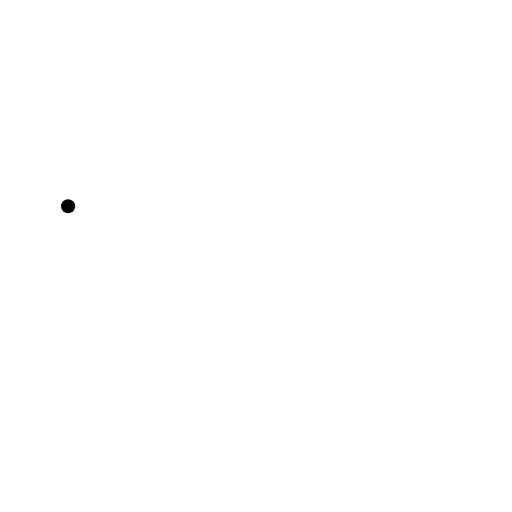
t = 0.00 s
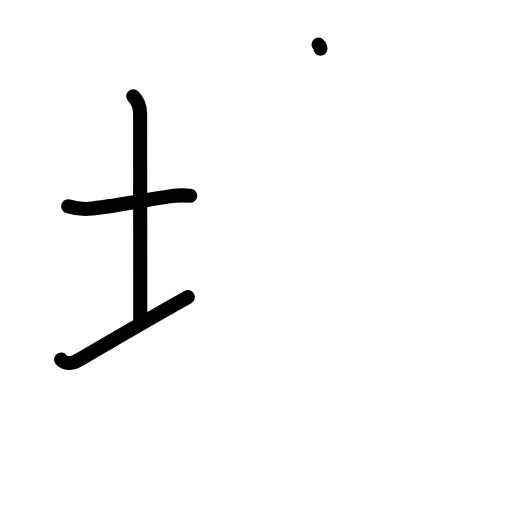
t = 3.13 s
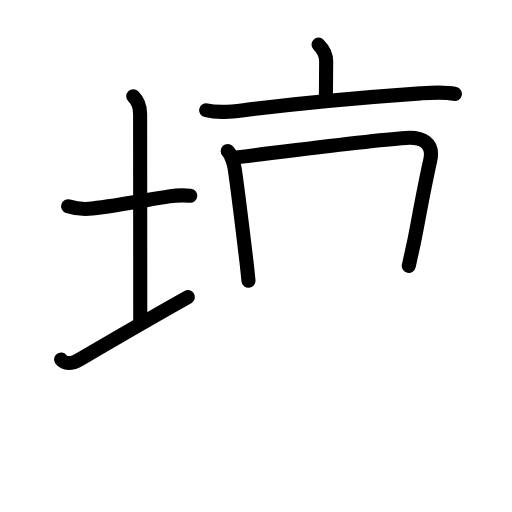
t = 6.44 s
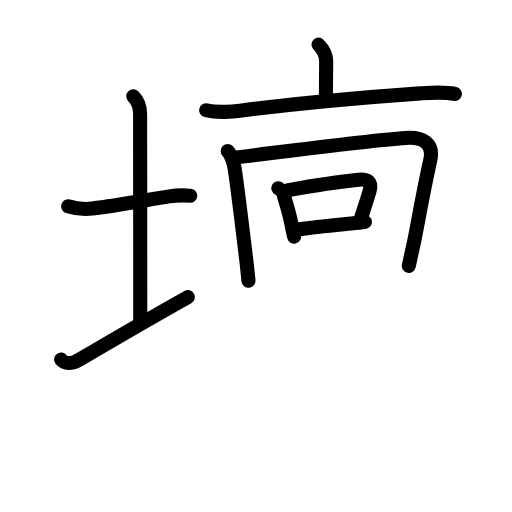
t = 9.63 s
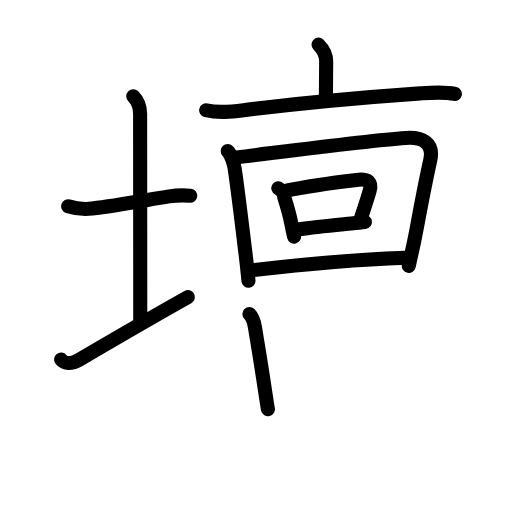
t = 11.92 s
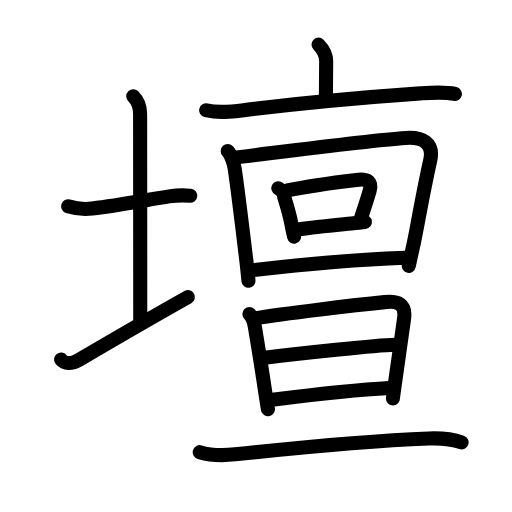
t = 16.00 s

The animated SVG that drew these frames (rendered in a browser with its animation timeline set to each time). Animation: 55 SMIL elements (animate=55); one cycle of 16.00 s.

<?xml version="1.0" encoding="UTF-8"?>
<!--
AniKanjiVG is licensed by CC-BY-SA Paul C. Sommerhoff (https://bitbucket.org/sommerhoff/anikanjivg).
AniKanjiVG uses KanjiVG which is licensed by CC-BY-SA Ulrich Apel (http://kanjivg.tagaini.net).
See also http://creativecommons.org/licenses/by-sa/3.0/
-->
<svg xmlns:kvg='http://kanjivg.tagaini.net' xmlns='http://www.w3.org/2000/svg' width='109' height='109' viewBox='0 0 109 109' style='fill:none;stroke:#000000;stroke-width:3;stroke-linecap:round;stroke-linejoin:round;' id="kvg:kanji_058c7"><g id="kvg:058c7" kvg:element="壇"><g id="kvg:058c7-g1" kvg:element="土" kvg:variant="true" kvg:position="left" kvg:radical="general"><path id="kvg:058c7-s1" kvg:type="㇐" d="M14.5,43.91c1.88,0.59,3.9,0.63,5.13,0.48c5.58-0.64,11.71-1.85,16.38-2.58c1.3-0.2,2.87-0.31,4.49-0.14"><animate attributeName="d" begin="0.0s" dur="0.3333333333333333s" from="M14.5,43.91C14.5,43.91,14.5,43.91,14.5,43.91" to="M14.5,43.91c1.88,0.59,3.9,0.63,5.13,0.48" />
<animate attributeName="d" begin="0.3333333333333333s" dur="0.3333333333333333s" from="M14.5,43.91c1.88,0.59,3.9,0.63,5.13,0.48c0,0,0,0,0,0,0" to="M14.5,43.91c1.88,0.59,3.9,0.63,5.13,0.48c5.58-0.64,11.71-1.85,16.38-2.58" />
<animate attributeName="d" begin="0.6666666666666666s" dur="0.3333333333333333s" from="M14.5,43.91c1.88,0.59,3.9,0.63,5.13,0.48c5.58-0.64,11.71-1.85,16.38-2.58c0,0,0,0,0,0,0" to="M14.5,43.91c1.88,0.59,3.9,0.63,5.13,0.48c5.58-0.64,11.71-1.85,16.38-2.58c1.3-0.2,2.87-0.31,4.49-0.14" />
</path>
<path id="kvg:058c7-s2" kvg:type="㇑a" d="M28.37,20.5c1.13,1.13,1.46,2.25,1.46,3.75c0,7.25,0.03,33.25,0.03,44"><animate attributeName="d" begin="1.0s" dur="0.5s" from="M28.37,20.5C28.37,20.5,28.37,20.5,28.37,20.5" to="M28.37,20.5c1.13,1.13,1.46,2.25,1.46,3.75" />
<animate attributeName="d" begin="1.5s" dur="0.5s" from="M28.37,20.5c1.13,1.13,1.46,2.25,1.46,3.75c0,0,0,0,0,0,0" to="M28.37,20.5c1.13,1.13,1.46,2.25,1.46,3.75c0,7.25,0.03,33.25,0.03,44" />
<animate attributeName="d" begin="0s" dur="1.0s" from="M-100,-100" to="M-100,-100" />
</path>
<path id="kvg:058c7-s3" kvg:type="㇀/㇐" d="M13,76.54c0.75,0.96,2.17,1.03,4-0.04c7.25-4.25,16.75-9.75,23-13.25"><animate attributeName="d" begin="2.0s" dur="0.5s" from="M13,76.54C13,76.54,13,76.54,13,76.54" to="M13,76.54c0.75,0.96,2.17,1.03,4-0.04" />
<animate attributeName="d" begin="2.5s" dur="0.5s" from="M13,76.54c0.75,0.96,2.17,1.03,4-0.04c0,0,0,0,0,0,0" to="M13,76.54c0.75,0.96,2.17,1.03,4-0.04c7.25-4.25,16.75-9.75,23-13.25" />
<animate attributeName="d" begin="0s" dur="2.0s" from="M-100,-100" to="M-100,-100" />
</path>
</g>
<g id="kvg:058c7-g2" kvg:element="亶" kvg:position="right" kvg:phon="亶"><g id="kvg:058c7-g3" kvg:element="亠" kvg:position="top"><path id="kvg:058c7-s4" kvg:type="㇑a" d="M67.81,9.5c0.97,0.97,1.63,2.12,1.63,3.54c0,1.96-0.06,5.59-0.06,7.34"><animate attributeName="d" begin="3.0s" dur="0.5s" from="M67.81,9.5C67.81,9.5,67.81,9.5,67.81,9.5" to="M67.81,9.5c0.97,0.97,1.63,2.12,1.63,3.54" />
<animate attributeName="d" begin="3.5s" dur="0.5s" from="M67.81,9.5c0.97,0.97,1.63,2.12,1.63,3.54c0,0,0,0,0,0,0" to="M67.81,9.5c0.97,0.97,1.63,2.12,1.63,3.54c0,1.96-0.06,5.59-0.06,7.34" />
<animate attributeName="d" begin="0s" dur="3.0s" from="M-100,-100" to="M-100,-100" />
</path>
<path id="kvg:058c7-s5" kvg:type="㇐" d="M43.89,23.47c2.65,0.62,5.28,0.32,7.98-0.02c10.02-1.24,26.9-2.82,37.63-3.57c2.36-0.16,5.12-0.38,7.34,0.13"><animate attributeName="d" begin="4.0s" dur="0.3333333333333333s" from="M43.89,23.47C43.89,23.47,43.89,23.47,43.89,23.47" to="M43.89,23.47c2.65,0.62,5.28,0.32,7.98-0.02" />
<animate attributeName="d" begin="4.333333333333333s" dur="0.3333333333333333s" from="M43.89,23.47c2.65,0.62,5.28,0.32,7.98-0.02c0,0,0,0,0,0,0" to="M43.89,23.47c2.65,0.62,5.28,0.32,7.98-0.02c10.02-1.24,26.9-2.82,37.63-3.57" />
<animate attributeName="d" begin="4.666666666666667s" dur="0.3333333333333333s" from="M43.89,23.47c2.65,0.62,5.28,0.32,7.98-0.02c10.02-1.24,26.9-2.82,37.63-3.57c0,0,0,0,0,0,0" to="M43.89,23.47c2.65,0.62,5.28,0.32,7.98-0.02c10.02-1.24,26.9-2.82,37.63-3.57c2.36-0.16,5.12-0.38,7.34,0.13" />
<animate attributeName="d" begin="0s" dur="4.0s" from="M-100,-100" to="M-100,-100" />
</path>
</g>
<g id="kvg:058c7-g4" kvg:position="bottom"><g id="kvg:058c7-g5" kvg:element="回"><g id="kvg:058c7-g6" kvg:element="囗" kvg:part="1"><path id="kvg:058c7-s6" kvg:type="㇑" d="M48.47,32.15c0.81,0.81,1.35,2.79,1.49,3.71c0.7,4.73,1.51,11.56,2.46,19.4c0.17,1.37,0.33,3.04,0.48,4.51"><animate attributeName="d" begin="5.0s" dur="0.3333333333333333s" from="M48.47,32.15C48.47,32.15,48.47,32.15,48.47,32.15" to="M48.47,32.15c0.81,0.81,1.35,2.79,1.49,3.71" />
<animate attributeName="d" begin="5.333333333333333s" dur="0.3333333333333333s" from="M48.47,32.15c0.81,0.81,1.35,2.79,1.49,3.71c0,0,0,0,0,0,0" to="M48.47,32.15c0.81,0.81,1.35,2.79,1.49,3.71c0.7,4.73,1.51,11.56,2.46,19.4" />
<animate attributeName="d" begin="5.666666666666667s" dur="0.3333333333333333s" from="M48.47,32.15c0.81,0.81,1.35,2.79,1.49,3.71c0.7,4.73,1.51,11.56,2.46,19.4c0,0,0,0,0,0,0" to="M48.47,32.15c0.81,0.81,1.35,2.79,1.49,3.71c0.7,4.73,1.51,11.56,2.46,19.4c0.17,1.37,0.33,3.04,0.48,4.51" />
<animate attributeName="d" begin="0s" dur="5.0s" from="M-100,-100" to="M-100,-100" />
</path>
<path id="kvg:058c7-s7" kvg:type="㇕a" d="M50.4,33.51c14.31-1.78,28.27-3.63,35.98-4.15c3.48-0.24,6.06,1,5.21,4.78c-1.52,6.74-2.76,14.11-3.45,17.38c-0.32,1.53-0.8,3.58-1.11,5.1"><animate attributeName="d" begin="6.0s" dur="0.25s" from="M50.4,33.51C50.4,33.51,50.4,33.51,50.4,33.51" to="M50.4,33.51c14.31-1.78,28.27-3.63,35.98-4.15" />
<animate attributeName="d" begin="6.25s" dur="0.25s" from="M50.4,33.51c14.31-1.78,28.27-3.63,35.98-4.15c0,0,0,0,0,0,0" to="M50.4,33.51c14.31-1.78,28.27-3.63,35.98-4.15c3.48-0.24,6.06,1,5.21,4.78" />
<animate attributeName="d" begin="6.5s" dur="0.25s" from="M50.4,33.51c14.31-1.78,28.27-3.63,35.98-4.15c3.48-0.24,6.06,1,5.21,4.78c0,0,0,0,0,0,0" to="M50.4,33.51c14.31-1.78,28.27-3.63,35.98-4.15c3.48-0.24,6.06,1,5.21,4.78c-1.52,6.74-2.76,14.11-3.45,17.38" />
<animate attributeName="d" begin="6.75s" dur="0.25s" from="M50.4,33.51c14.31-1.78,28.27-3.63,35.98-4.15c3.48-0.24,6.06,1,5.21,4.78c-1.52,6.74-2.76,14.11-3.45,17.38c0,0,0,0,0,0,0" to="M50.4,33.51c14.31-1.78,28.27-3.63,35.98-4.15c3.48-0.24,6.06,1,5.21,4.78c-1.52,6.74-2.76,14.11-3.45,17.38c-0.32,1.53-0.8,3.58-1.11,5.1" />
<animate attributeName="d" begin="0s" dur="6.0s" from="M-100,-100" to="M-100,-100" />
</path>
</g>
<g id="kvg:058c7-g7" kvg:element="口"><path id="kvg:058c7-s8" kvg:type="㇑" d="M59.25,40.07c0.66,0.34,1.25,1.15,1.26,1.92c0.56,1.79,1.08,3.4,1.48,5.47c0.19,0.99,0.39,1.98,0.62,2.92"><animate attributeName="d" begin="7.0s" dur="0.3333333333333333s" from="M59.25,40.07C59.25,40.07,59.25,40.07,59.25,40.07" to="M59.25,40.07c0.66,0.34,1.25,1.15,1.26,1.92" />
<animate attributeName="d" begin="7.333333333333333s" dur="0.3333333333333333s" from="M59.25,40.07c0.66,0.34,1.25,1.15,1.26,1.92c0,0,0,0,0,0,0" to="M59.25,40.07c0.66,0.34,1.25,1.15,1.26,1.92c0.56,1.79,1.08,3.4,1.48,5.47" />
<animate attributeName="d" begin="7.666666666666667s" dur="0.3333333333333333s" from="M59.25,40.07c0.66,0.34,1.25,1.15,1.26,1.92c0.56,1.79,1.08,3.4,1.48,5.47c0,0,0,0,0,0,0" to="M59.25,40.07c0.66,0.34,1.25,1.15,1.26,1.92c0.56,1.79,1.08,3.4,1.48,5.47c0.19,0.99,0.39,1.98,0.62,2.92" />
<animate attributeName="d" begin="0s" dur="7.0s" from="M-100,-100" to="M-100,-100" />
</path>
<path id="kvg:058c7-s9" kvg:type="㇕b" d="M61.2,40.54c4.77-1.02,11.01-1.81,14.68-2.24c2.52-0.3,3.37,0.45,2.8,2.39c-0.42,1.46-1.03,3.32-1.79,5.59"><animate attributeName="d" begin="8.0s" dur="0.3333333333333333s" from="M61.2,40.54C61.2,40.54,61.2,40.54,61.2,40.54" to="M61.2,40.54c4.77-1.02,11.01-1.81,14.68-2.24" />
<animate attributeName="d" begin="8.333333333333334s" dur="0.3333333333333333s" from="M61.2,40.54c4.77-1.02,11.01-1.81,14.68-2.24c0,0,0,0,0,0,0" to="M61.2,40.54c4.77-1.02,11.01-1.81,14.68-2.24c2.52-0.3,3.37,0.45,2.8,2.39" />
<animate attributeName="d" begin="8.666666666666666s" dur="0.3333333333333333s" from="M61.2,40.54c4.77-1.02,11.01-1.81,14.68-2.24c2.52-0.3,3.37,0.45,2.8,2.39c0,0,0,0,0,0,0" to="M61.2,40.54c4.77-1.02,11.01-1.81,14.68-2.24c2.52-0.3,3.37,0.45,2.8,2.39c-0.42,1.46-1.03,3.32-1.79,5.59" />
<animate attributeName="d" begin="0s" dur="8.0s" from="M-100,-100" to="M-100,-100" />
</path>
<path id="kvg:058c7-s10" kvg:type="㇐b" d="M63.77,48.81c3.28-0.51,6.64-0.81,11.01-1.24c0.99-0.1,1.97-0.2,2.91-0.31"><animate attributeName="d" begin="9.0s" dur="0.5s" from="M63.77,48.81C63.77,48.81,63.77,48.81,63.77,48.81" to="M63.77,48.81c3.28-0.51,6.64-0.81,11.01-1.24" />
<animate attributeName="d" begin="9.5s" dur="0.5s" from="M63.77,48.81c3.28-0.51,6.64-0.81,11.01-1.24c0,0,0,0,0,0,0" to="M63.77,48.81c3.28-0.51,6.64-0.81,11.01-1.24c0.99-0.1,1.97-0.2,2.91-0.31" />
<animate attributeName="d" begin="0s" dur="9.0s" from="M-100,-100" to="M-100,-100" />
</path>
</g>
<g id="kvg:058c7-g8" kvg:element="囗" kvg:part="2"><path id="kvg:058c7-s11" kvg:type="㇐a" d="M54,57.5c9.07-1.05,21.43-2.23,32.28-2.63"><animate attributeName="d" begin="10.0s" dur="1.0s" from="M54,57.5C54,57.5,54,57.5,54,57.5" to="M54,57.5c9.07-1.05,21.43-2.23,32.28-2.63" />
<animate attributeName="d" begin="0s" dur="10.0s" from="M-100,-100" to="M-100,-100" />
</path>
</g>
</g>
<g id="kvg:058c7-g9" kvg:element="旦"><g id="kvg:058c7-g10" kvg:element="日" kvg:position="top"><path id="kvg:058c7-s12" kvg:type="㇑" d="M53.1,66.85c0.77,0.77,0.97,1.53,1.18,2.85c0.84,5.17,1.31,7.89,2.12,13.31c0.34,2.25,0.59,3.89,0.64,4.08"><animate attributeName="d" begin="11.0s" dur="0.3333333333333333s" from="M53.1,66.85C53.1,66.85,53.1,66.85,53.1,66.85" to="M53.1,66.85c0.77,0.77,0.97,1.53,1.18,2.85" />
<animate attributeName="d" begin="11.333333333333334s" dur="0.3333333333333333s" from="M53.1,66.85c0.77,0.77,0.97,1.53,1.18,2.85c0,0,0,0,0,0,0" to="M53.1,66.85c0.77,0.77,0.97,1.53,1.18,2.85c0.84,5.17,1.31,7.89,2.12,13.31" />
<animate attributeName="d" begin="11.666666666666666s" dur="0.3333333333333333s" from="M53.1,66.85c0.77,0.77,0.97,1.53,1.18,2.85c0.84,5.17,1.31,7.89,2.12,13.31c0,0,0,0,0,0,0" to="M53.1,66.85c0.77,0.77,0.97,1.53,1.18,2.85c0.84,5.17,1.31,7.89,2.12,13.31c0.34,2.25,0.59,3.89,0.64,4.08" />
<animate attributeName="d" begin="0s" dur="11.0s" from="M-100,-100" to="M-100,-100" />
</path>
<path id="kvg:058c7-s13" kvg:type="㇕a" d="M54.57,67.72c5.49-0.96,21.69-2.83,27.3-3.4c2.81-0.28,4.57,0.32,4.16,3.43c-0.39,2.97-1.23,8.73-1.79,12.74c-0.34,2.42-0.59,4.2-0.59,4.36"><animate attributeName="d" begin="12.0s" dur="0.25s" from="M54.57,67.72C54.57,67.72,54.57,67.72,54.57,67.72" to="M54.57,67.72c5.49-0.96,21.69-2.83,27.3-3.4" />
<animate attributeName="d" begin="12.25s" dur="0.25s" from="M54.57,67.72c5.49-0.96,21.69-2.83,27.3-3.4c0,0,0,0,0,0,0" to="M54.57,67.72c5.49-0.96,21.69-2.83,27.3-3.4c2.81-0.28,4.57,0.32,4.16,3.43" />
<animate attributeName="d" begin="12.5s" dur="0.25s" from="M54.57,67.72c5.49-0.96,21.69-2.83,27.3-3.4c2.81-0.28,4.57,0.32,4.16,3.43c0,0,0,0,0,0,0" to="M54.57,67.72c5.49-0.96,21.69-2.83,27.3-3.4c2.81-0.28,4.57,0.32,4.16,3.43c-0.39,2.97-1.23,8.73-1.79,12.74" />
<animate attributeName="d" begin="12.75s" dur="0.25s" from="M54.57,67.72c5.49-0.96,21.69-2.83,27.3-3.4c2.81-0.28,4.57,0.32,4.16,3.43c-0.39,2.97-1.23,8.73-1.79,12.74c0,0,0,0,0,0,0" to="M54.57,67.72c5.49-0.96,21.69-2.83,27.3-3.4c2.81-0.28,4.57,0.32,4.16,3.43c-0.39,2.97-1.23,8.73-1.79,12.74c-0.34,2.42-0.59,4.2-0.59,4.36" />
<animate attributeName="d" begin="0s" dur="12.0s" from="M-100,-100" to="M-100,-100" />
</path>
<path id="kvg:058c7-s14" kvg:type="㇐a" d="M56.35,76.17c7.52-0.92,23.77-2.66,27.63-2.76"><animate attributeName="d" begin="13.0s" dur="1.0s" from="M56.35,76.17C56.35,76.17,56.35,76.17,56.35,76.17" to="M56.35,76.17c7.52-0.92,23.77-2.66,27.63-2.76" />
<animate attributeName="d" begin="0s" dur="13.0s" from="M-100,-100" to="M-100,-100" />
</path>
<path id="kvg:058c7-s15" kvg:type="㇐a" d="M58.01,85.11c6.86-0.86,17.61-2.11,24.86-2.49"><animate attributeName="d" begin="14.0s" dur="1.0s" from="M58.01,85.11C58.01,85.11,58.01,85.11,58.01,85.11" to="M58.01,85.11c6.86-0.86,17.61-2.11,24.86-2.49" />
<animate attributeName="d" begin="0s" dur="14.0s" from="M-100,-100" to="M-100,-100" />
</path>
</g>
<g id="kvg:058c7-g11" kvg:element="一" kvg:position="bottom"><path id="kvg:058c7-s16" kvg:type="㇐" d="M42.52,96.26c2.48,0.74,5.32,0.71,7.51,0.47c12.6-1.36,30.16-2.96,41.23-3.39c2.36-0.09,4.74,0.03,7.01,0.83"><animate attributeName="d" begin="15.0s" dur="0.3333333333333333s" from="M42.52,96.26C42.52,96.26,42.52,96.26,42.52,96.26" to="M42.52,96.26c2.48,0.74,5.32,0.71,7.51,0.47" />
<animate attributeName="d" begin="15.333333333333334s" dur="0.3333333333333333s" from="M42.52,96.26c2.48,0.74,5.32,0.71,7.51,0.47c0,0,0,0,0,0,0" to="M42.52,96.26c2.48,0.74,5.32,0.71,7.51,0.47c12.6-1.36,30.16-2.96,41.23-3.39" />
<animate attributeName="d" begin="15.666666666666666s" dur="0.3333333333333333s" from="M42.52,96.26c2.48,0.74,5.32,0.71,7.51,0.47c12.6-1.36,30.16-2.96,41.23-3.39c0,0,0,0,0,0,0" to="M42.52,96.26c2.48,0.74,5.32,0.71,7.51,0.47c12.6-1.36,30.16-2.96,41.23-3.39c2.36-0.09,4.74,0.03,7.01,0.83" />
<animate attributeName="d" begin="0s" dur="15.0s" from="M-100,-100" to="M-100,-100" />
</path>
</g>
</g>
</g>
</g>
</g>
</svg>
